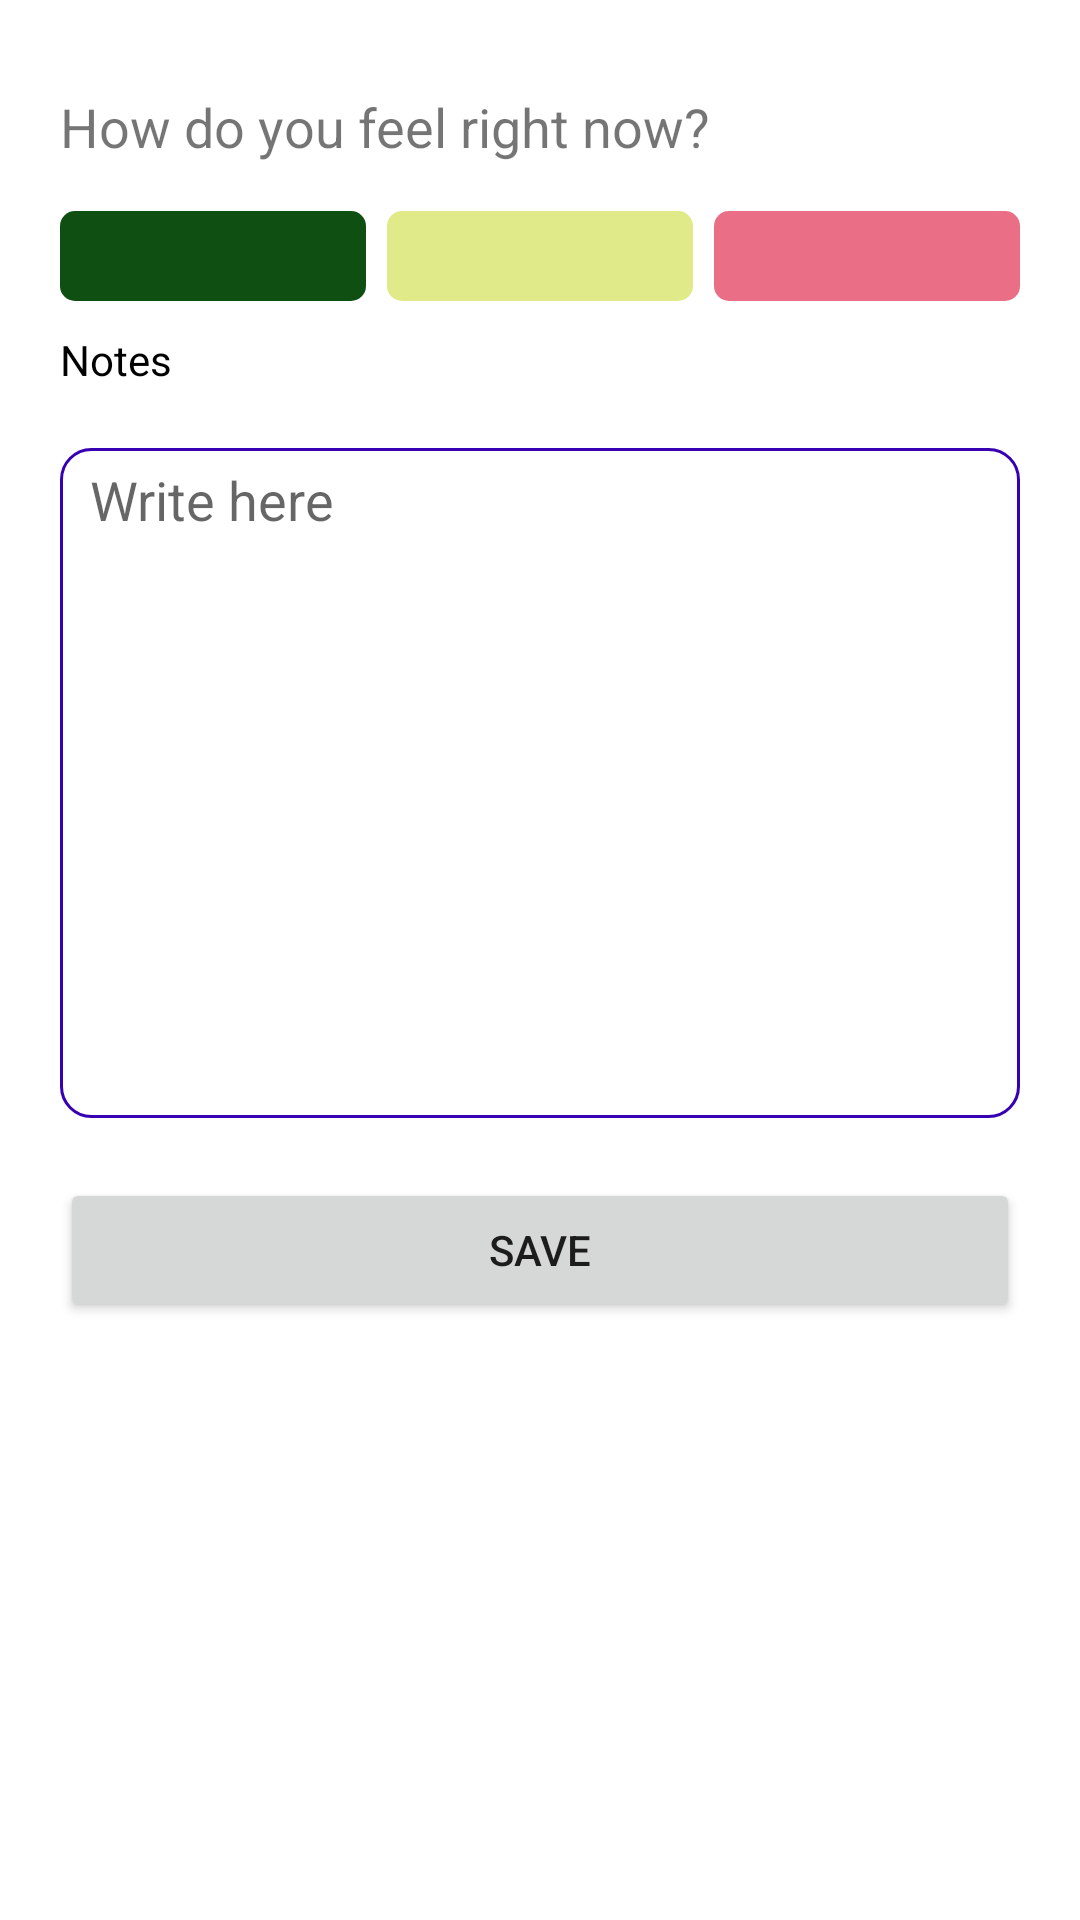

This screen was rendered from an Android layout file. Write that file and the resources it references.
<!-- AndroidManifest.xml: application theme Theme.MyJournel -->
<!-- res/layout/fragment_add_note.xml -->
<?xml version="1.0" encoding="utf-8"?>
<androidx.constraintlayout.widget.ConstraintLayout xmlns:android="http://schemas.android.com/apk/res/android"
    xmlns:app="http://schemas.android.com/apk/res-auto"
    android:layout_width="match_parent"
    android:layout_height="match_parent"
    android:padding="20dp">

    <TextView
        android:id="@+id/moodLabelTv"
        android:layout_width="0dp"
        android:layout_height="wrap_content"
        android:layout_marginTop="10dp"
        android:textSize="18sp"
        android:text="@string/mood_label"
        app:layout_constraintEnd_toEndOf="parent"
        app:layout_constraintStart_toStartOf="parent"
        app:layout_constraintTop_toTopOf="parent" />

    <RadioGroup
        android:id="@+id/radioGroup"
        android:layout_width="0dp"
        android:layout_height="wrap_content"
        android:layout_marginTop="16dp"
        android:orientation="horizontal"
        app:layout_constraintEnd_toEndOf="parent"
        app:layout_constraintStart_toStartOf="parent"
        app:layout_constraintTop_toBottomOf="@+id/moodLabelTv">

        <RadioButton
            android:id="@+id/radioHappyBtn"
            android:layout_width="0dp"
            android:layout_height="30dp"
            android:layout_weight="1"
            android:background="@drawable/left_mood_selector"
            android:button="@android:color/transparent"
            android:checked="true" />

        <RadioButton
            android:id="@+id/radioNormalBtn"
            android:layout_width="0dp"
            android:layout_height="30dp"
            android:layout_marginStart="7dp"
            android:layout_marginEnd="7dp"
            android:layout_weight="1"
            android:background="@drawable/middle_mood_selector"
            android:button="@android:color/transparent" />

        <RadioButton
            android:id="@+id/radioBadBtn"
            android:layout_width="0dp"
            android:layout_height="30dp"
            android:layout_weight="1"
            android:background="@drawable/right_mood_selector"
            android:button="@android:color/transparent" />
    </RadioGroup>

    <TextView
        android:id="@+id/notesLabelTv"
        android:layout_width="0dp"
        android:layout_height="wrap_content"
        android:layout_marginTop="10dp"
        android:text="@string/notes"
        android:textColor="@color/black"
        app:layout_constraintEnd_toEndOf="parent"
        app:layout_constraintStart_toStartOf="parent"
        app:layout_constraintTop_toBottomOf="@+id/radioGroup" />


    <EditText
        android:id="@+id/noteEt"
        android:layout_width="0dp"
        android:layout_height="wrap_content"
        android:layout_marginTop="20dp"
        android:background="@drawable/notes_et_bg"
        android:gravity="top"
        android:hint="@string/note_hint"
        android:maxLength="250"
        android:maxLines="10"
        android:minLines="10"
        app:layout_constraintEnd_toEndOf="parent"
        app:layout_constraintStart_toStartOf="parent"
        app:layout_constraintTop_toBottomOf="@+id/notesLabelTv" />

    <TextView
        android:id="@+id/noteErrorTv"
        android:layout_width="0dp"
        android:layout_height="wrap_content"
        android:layout_marginTop="5dp"
        android:text="@string/mood_label"
        android:textColor="@color/mood_color_sad_selected"
        android:visibility="gone"
        app:layout_constraintEnd_toEndOf="parent"
        app:layout_constraintStart_toStartOf="parent"
        app:layout_constraintTop_toBottomOf="@+id/noteEt" />


    <Button
        android:id="@+id/saveNoteBtn"
        android:layout_width="0dp"
        android:layout_height="wrap_content"
        android:layout_marginTop="20dp"
        android:text="@string/save"
        app:layout_constraintEnd_toEndOf="parent"
        app:layout_constraintStart_toStartOf="parent"
        app:layout_constraintTop_toBottomOf="@+id/noteErrorTv" />

    <ProgressBar
        android:id="@+id/progressBar"
        android:layout_width="wrap_content"
        android:layout_height="wrap_content"
        android:visibility="gone"
        app:layout_constraintBottom_toBottomOf="@+id/saveNoteBtn"
        app:layout_constraintEnd_toEndOf="@+id/saveNoteBtn"
        app:layout_constraintStart_toStartOf="@+id/saveNoteBtn"
        app:layout_constraintTop_toTopOf="@+id/saveNoteBtn" />

</androidx.constraintlayout.widget.ConstraintLayout>
<!-- resources referenced by this layout -->
<resources>
  <color name="black">#FF000000</color>
  <color name="mood_color_sad_selected">#DD0F36</color>
  <!-- drawable left_mood_selector (drawable) -->
  <?xml version="1.0" encoding="utf-8"?>
  <selector xmlns:android="http://schemas.android.com/apk/res/android">
      <item android:drawable="@drawable/left_mood_checked" android:state_checked="true" />
      <item android:drawable="@drawable/left_mood" android:state_checked="false" />
  </selector>
  <!-- drawable middle_mood_selector (drawable) -->
  <?xml version="1.0" encoding="utf-8"?>
  <selector xmlns:android="http://schemas.android.com/apk/res/android">
      <item android:drawable="@drawable/middle_mood_checked" android:state_checked="true" />
      <item android:drawable="@drawable/middle_mood" android:state_checked="false" />
  </selector>
  <!-- drawable right_mood_selector (drawable) -->
  <?xml version="1.0" encoding="utf-8"?>
  <selector xmlns:android="http://schemas.android.com/apk/res/android">
      <item android:drawable="@drawable/right_mood_checked" android:state_checked="true" />
      <item android:drawable="@drawable/right_mood" android:state_checked="false" />
  </selector>
  <string name="mood_label">How do you feel right now?</string>
  <string name="note_hint">Write here</string>
  <string name="notes">Notes</string>
  <string name="save">Save</string>
  <!-- drawable left_mood_checked (drawable) -->
  <?xml version="1.0" encoding="utf-8"?>
  <shape xmlns:android="http://schemas.android.com/apk/res/android"
      android:shape="rectangle">
      <solid android:color="@color/mood_color_happy_selected" />
      <corners android:radius="5dp" />
  </shape>
  <!-- drawable left_mood (drawable) -->
  <?xml version="1.0" encoding="utf-8"?>
  <shape xmlns:android="http://schemas.android.com/apk/res/android"
      android:shape="rectangle">
      <solid android:color="@color/mood_color_happy" />
      <corners android:radius="5dp" />
  </shape>
  <!-- drawable middle_mood_checked (drawable) -->
  <?xml version="1.0" encoding="utf-8"?>
  <shape xmlns:android="http://schemas.android.com/apk/res/android"
      android:shape="rectangle">
      <solid android:color="@color/mood_color_neutral_selected" />
      <corners android:radius="5dp" />
  </shape>
  <!-- drawable middle_mood (drawable) -->
  <?xml version="1.0" encoding="utf-8"?>
  <shape xmlns:android="http://schemas.android.com/apk/res/android"
      android:shape="rectangle">
      <solid android:color="@color/mood_color_neutral" />
      <corners android:radius="5dp" />
  </shape>
  <color name="white">#FFFFFFFF</color>
  <color name="purple_700">#FF3700B3</color>
  <!-- drawable right_mood_checked (drawable) -->
  <?xml version="1.0" encoding="utf-8"?>
  <shape xmlns:android="http://schemas.android.com/apk/res/android"
      android:shape="rectangle">
      <solid android:color="@color/mood_color_sad_selected" />
      <corners android:radius="5dp" />
  </shape>
  <!-- drawable right_mood (drawable) -->
  <?xml version="1.0" encoding="utf-8"?>
  <shape xmlns:android="http://schemas.android.com/apk/res/android"
      android:shape="rectangle">
      <solid android:color="@color/mood_color_sad" />
      <corners android:radius="5dp" />
  </shape>
  <color name="purple_500">#FF6200EE</color>
  <color name="teal_200">#FF03DAC5</color>
  <color name="teal_700">#FF018786</color>
  <color name="mood_color_happy_selected">#0F4F11</color>
  <color name="mood_color_happy">#990F4F11</color>
  <color name="mood_color_neutral_selected">#CDDC39</color>
  <color name="mood_color_neutral">#99CDDC39</color>
  <color name="mood_color_sad">#99DD0F36</color>
</resources>
